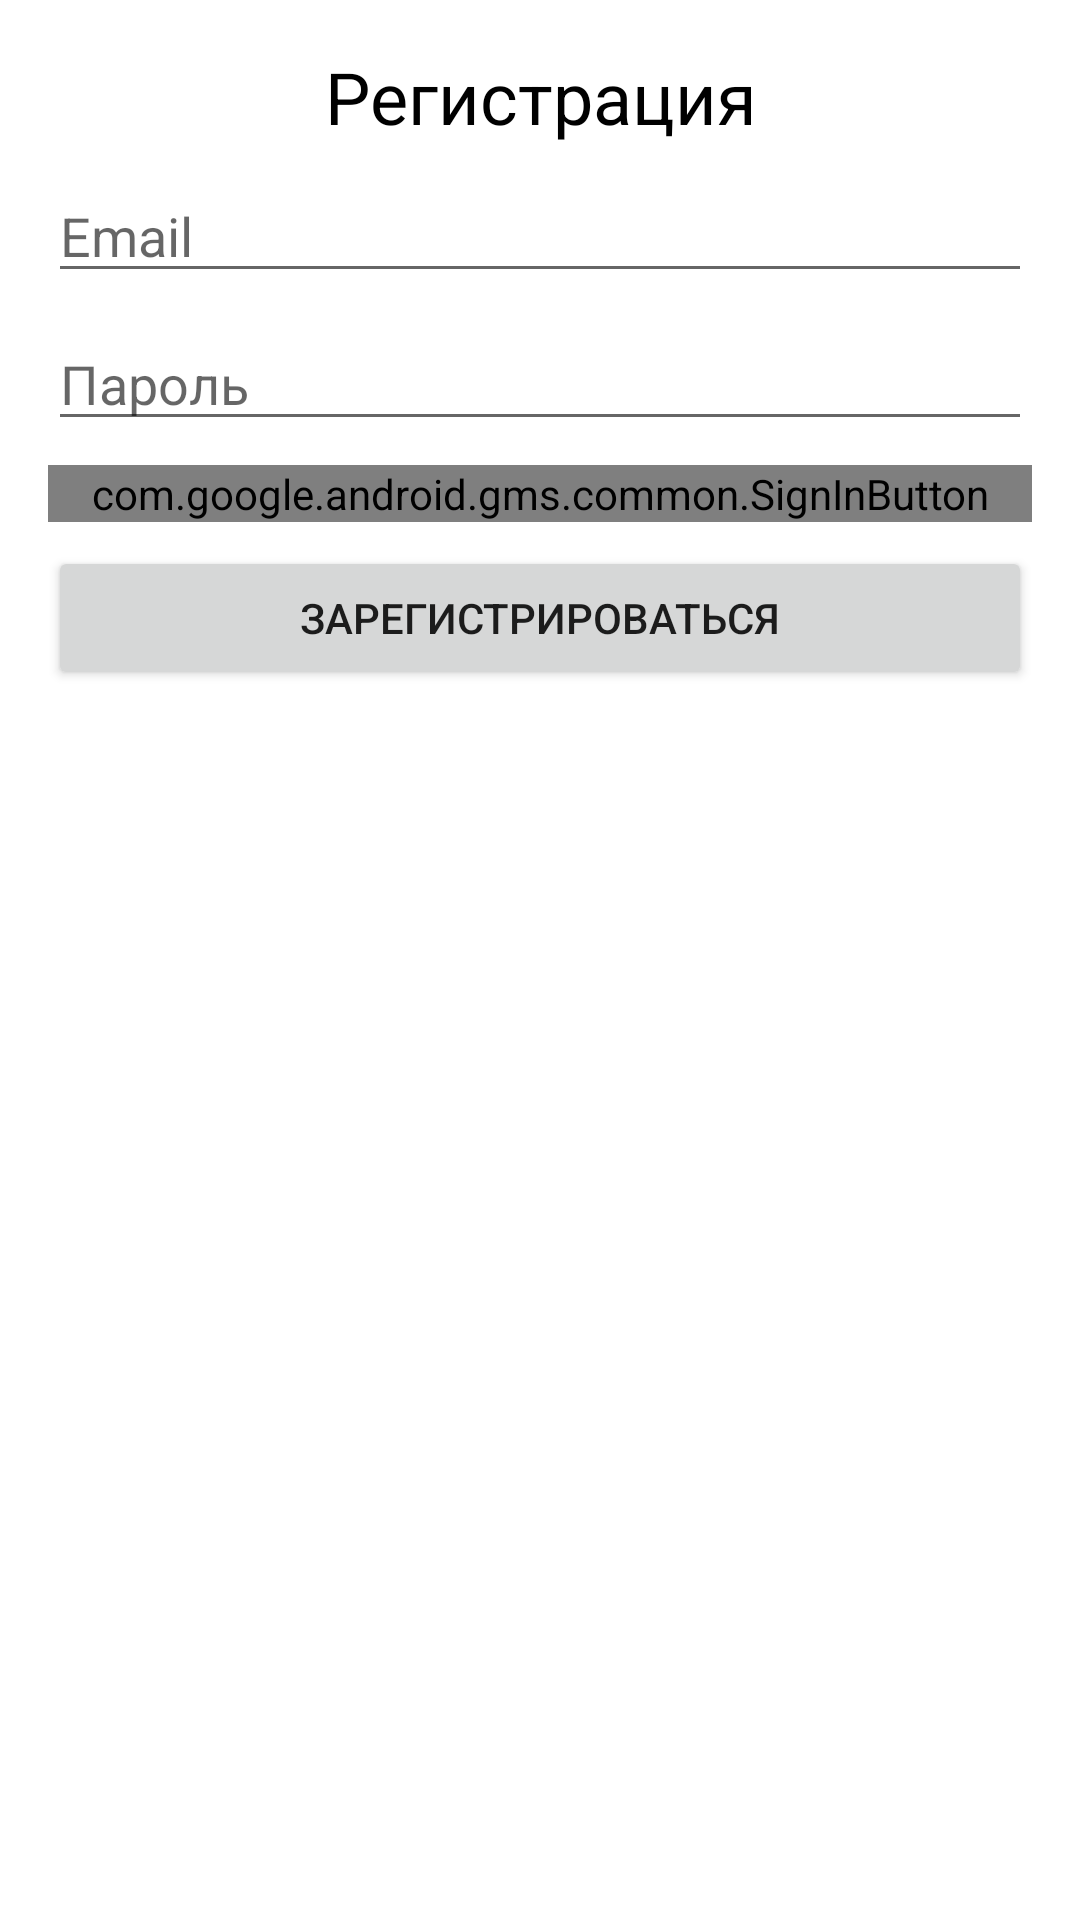

This screen was rendered from an Android layout file. Write that file and the resources it references.
<!-- AndroidManifest.xml: application theme Theme.NoActionBar -->
<!-- res/layout/sign_dialog.xml -->
<?xml version="1.0" encoding="utf-8"?>
<androidx.constraintlayout.widget.ConstraintLayout xmlns:android="http://schemas.android.com/apk/res/android"
    xmlns:app="http://schemas.android.com/apk/res-auto"
    xmlns:tools="http://schemas.android.com/tools"
    android:layout_width="match_parent"
    android:layout_height="match_parent">

    <TextView
        android:id="@+id/tvSignTitle"
        android:layout_width="0dp"
        android:layout_height="wrap_content"
        android:layout_marginStart="16dp"
        android:layout_marginTop="16dp"
        android:layout_marginEnd="16dp"
        android:gravity="center"
        android:text="@string/ac_sign_up"
        android:textColor="@color/black"
        android:textSize="24sp"
        app:layout_constraintEnd_toEndOf="parent"
        app:layout_constraintHorizontal_bias="0.419"
        app:layout_constraintStart_toStartOf="parent"
        app:layout_constraintTop_toTopOf="parent" />

    <EditText
        android:id="@+id/etSignEmail"
        android:layout_width="0dp"
        android:layout_height="wrap_content"
        android:layout_marginStart="16dp"
        android:layout_marginTop="8dp"
        android:layout_marginEnd="16dp"
        android:ems="10"
        android:hint="@string/email_hint"
        android:inputType="textEmailAddress"
        app:layout_constraintEnd_toEndOf="parent"
        app:layout_constraintStart_toStartOf="parent"
        app:layout_constraintTop_toBottomOf="@+id/tvSignTitle" />

    <EditText
        android:id="@+id/etSignPassword"
        android:layout_width="0dp"
        android:layout_height="wrap_content"
        android:layout_marginStart="16dp"
        android:layout_marginTop="8dp"
        android:layout_marginEnd="16dp"
        android:ems="10"
        android:hint="@string/password_hint"
        android:inputType="textPassword"
        app:layout_constraintEnd_toEndOf="parent"
        app:layout_constraintStart_toStartOf="parent"
        app:layout_constraintTop_toBottomOf="@+id/etSignEmail" />

    <Button
        android:id="@+id/bt_sign_in_up"
        android:layout_width="0dp"
        android:layout_height="wrap_content"
        android:layout_marginStart="16dp"
        android:layout_marginTop="8dp"
        android:layout_marginEnd="16dp"
        android:text="@string/sign_up_act"
        app:layout_constraintEnd_toEndOf="parent"
        app:layout_constraintStart_toStartOf="parent"
        app:layout_constraintTop_toBottomOf="@+id/btGoogleSignIn" />

    <Button
        android:id="@+id/btForgetPassword"
        android:layout_width="0dp"
        android:layout_height="wrap_content"
        android:layout_marginStart="16dp"
        android:layout_marginTop="8dp"
        android:layout_marginEnd="16dp"
        android:text="@string/forget_password"
        android:visibility="gone"
        app:layout_constraintEnd_toEndOf="parent"
        app:layout_constraintStart_toStartOf="parent"
        app:layout_constraintTop_toBottomOf="@+id/bt_sign_in_up" />

    <TextView
        android:id="@+id/tvDialogMessage"
        android:layout_width="0dp"
        android:layout_height="wrap_content"
        android:gravity="center_horizontal"
        android:text="TextView"
        android:textColor="@color/red"
        android:visibility="gone"
        app:layout_constraintBottom_toTopOf="@+id/etSignEmail"
        app:layout_constraintEnd_toEndOf="parent"
        app:layout_constraintHorizontal_bias="1.0"
        app:layout_constraintStart_toStartOf="parent"
        app:layout_constraintTop_toBottomOf="@+id/tvSignTitle"
        app:layout_constraintVertical_bias="0.0" />

    <com.google.android.gms.common.SignInButton
        android:id="@+id/btGoogleSignIn"
        android:layout_width="0dp"
        android:layout_height="wrap_content"
        android:layout_marginStart="16dp"
        android:layout_marginTop="8dp"
        android:layout_marginEnd="16dp"
        android:text="Button"
        app:layout_constraintEnd_toEndOf="parent"
        app:layout_constraintStart_toStartOf="parent"
        app:layout_constraintTop_toBottomOf="@+id/etSignPassword" />
</androidx.constraintlayout.widget.ConstraintLayout>
<!-- resources referenced by this layout -->
<resources>
  <color name="black">#FF000000</color>
  <color name="red">#FF0000</color>
  <string name="ac_sign_up">Регистрация</string>
  <string name="email_hint">Email</string>
  <string name="forget_password">Забыли пароль?</string>
  <string name="password_hint">Пароль</string>
  <string name="sign_up_act">Зарегистрироваться</string>
  <style name="Theme.NoActionBar" parent="Theme.MaterialComponents.DayNight.DarkActionBar">
          <item name="colorPrimary">@color/purple_500</item>
          <item name="colorPrimaryVariant">@color/purple_700</item>
          <item name="colorOnPrimary">@color/white</item>
          <item name="windowActionBar">false</item>
          <item name="windowNoTitle">true</item>
          <item name="android:windowFullscreen">true</item>
      </style>
  <color name="purple_500">#FF6200EE</color>
  <color name="purple_700">#FF3700B3</color>
  <color name="white">#FFFFFFFF</color>
</resources>
